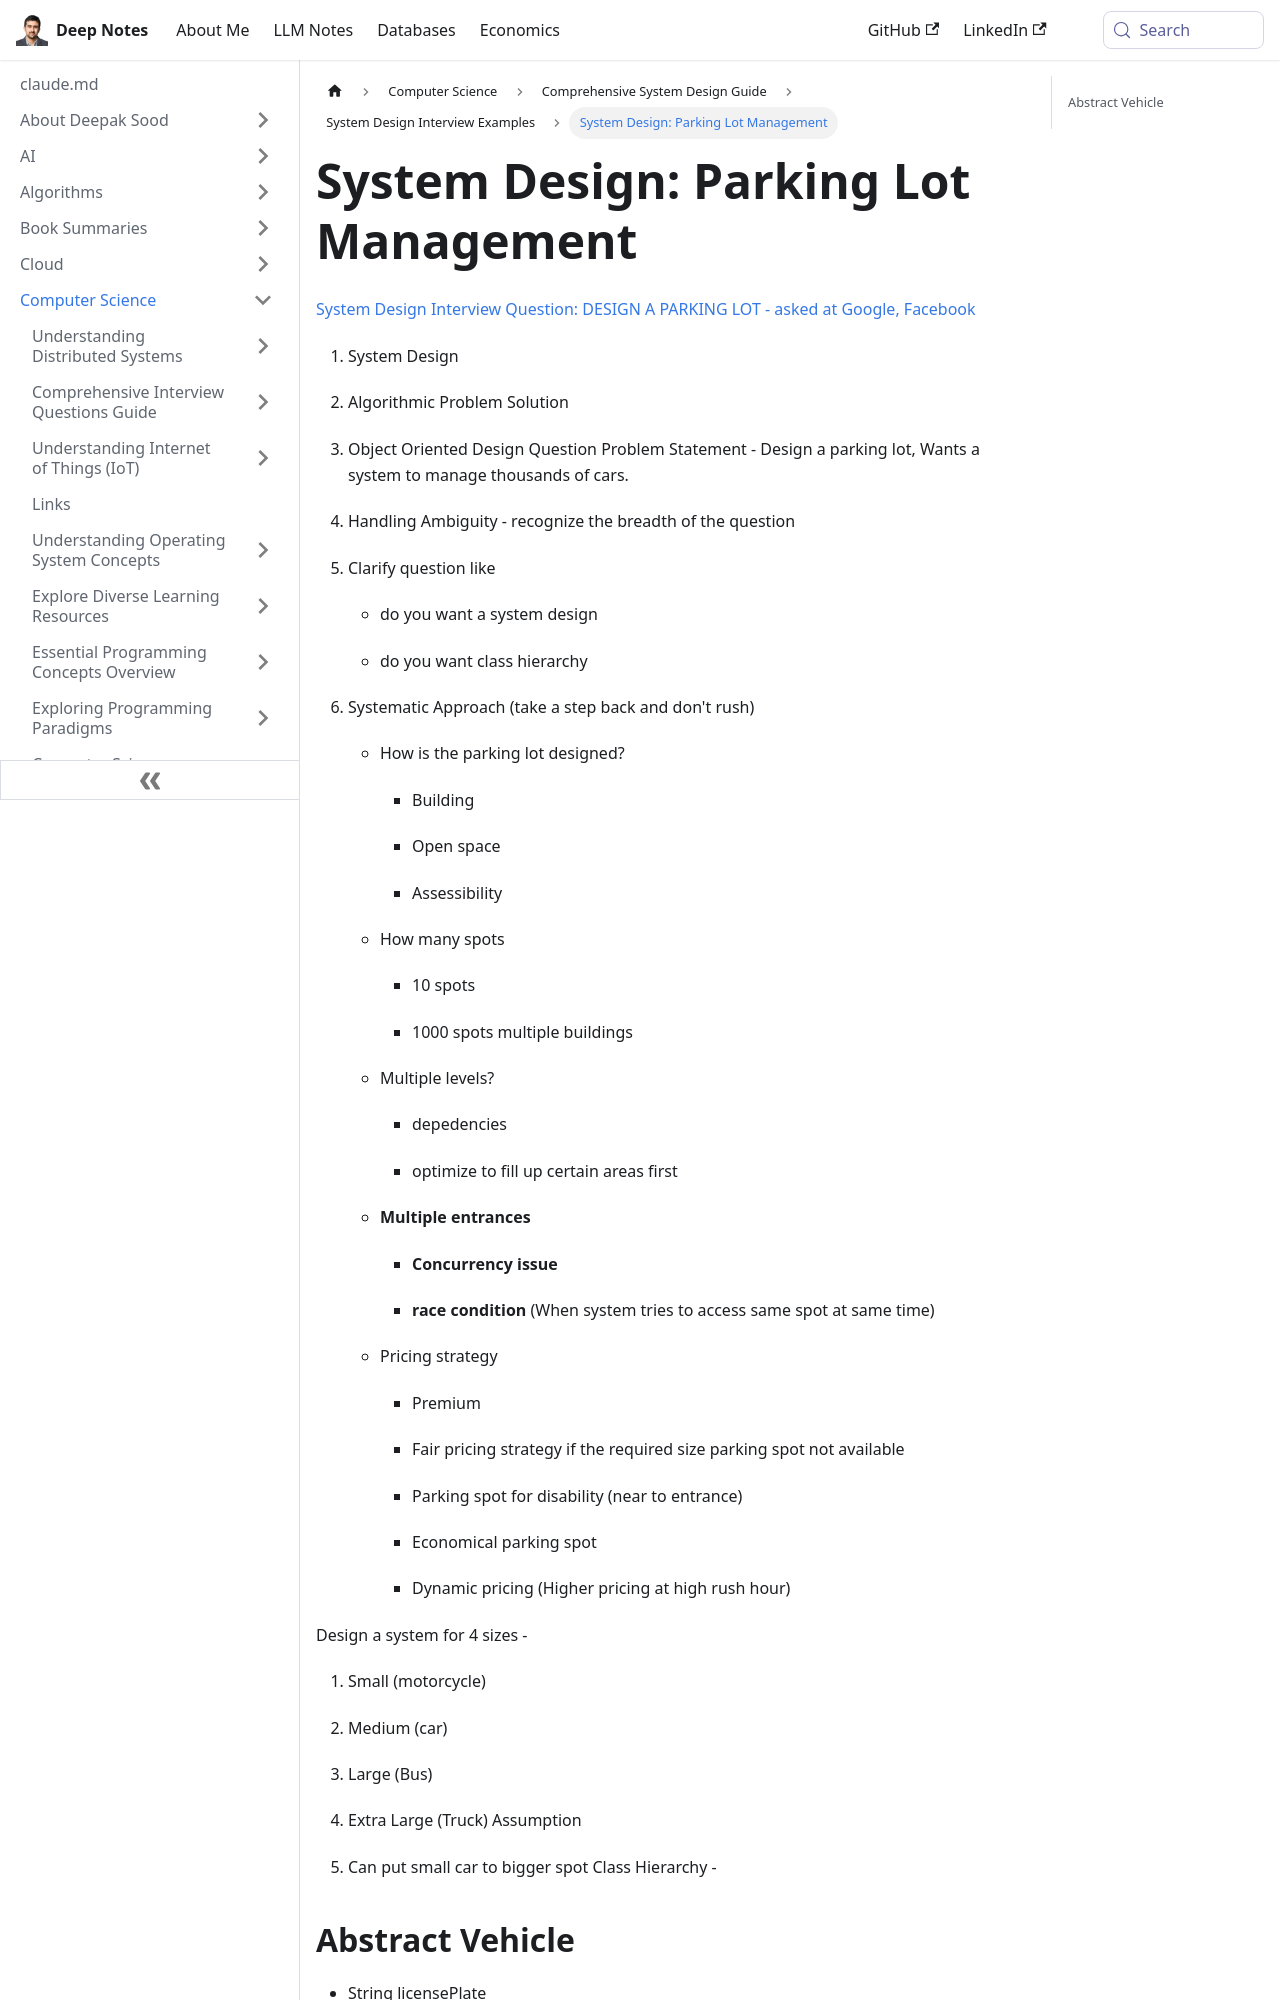

repository: deepaksood619/deepaksood619.github.io · page: computer-science/interview-question/system-design-parking-lot/index.html · generator: docusaurus

---
slug: /computer-science/interview-question/system-design-parking-lot
title: "System Design: Parking Lot Management"
description: Explore the system design of a parking lot, including key considerations, algorithms, and object-oriented design approaches.
created: 2023-03-05
updated: 2023-03-07
---
[System Design Interview Question: DESIGN A PARKING LOT - asked at Google, Facebook](https://www.youtube.com/watch?v=DSGsa0pu8-k)

1. System Design

2. Algorithmic Problem Solution

3. Object Oriented Design Question
Problem Statement - Design a parking lot, Wants a system to manage thousands of cars.
1. Handling Ambiguity - recognize the breadth of the question

2. Clarify question like

   - do you want a system design

   - do you want class hierarchy

3. Systematic Approach (take a step back and don't rush)

   - How is the parking lot designed?

       - Building

       - Open space

       - Assessibility

   - How many spots

       - 10 spots

       - 1000 spots multiple buildings

   - Multiple levels?

       - depedencies

       - optimize to fill up certain areas first
   - **Multiple entrances**

       - **Concurrency issue**

       - **race condition** (When system tries to access same spot at same time)
   - Pricing strategy

       - Premium

       - Fair pricing strategy if the required size parking spot not available

       - Parking spot for disability (near to entrance)

       - Economical parking spot

       - Dynamic pricing (Higher pricing at high rush hour)

Design a system for 4 sizes -

1. Small (motorcycle)

2. Medium (car)

3. Large (Bus)

4. Extra Large (Truck)
Assumption
